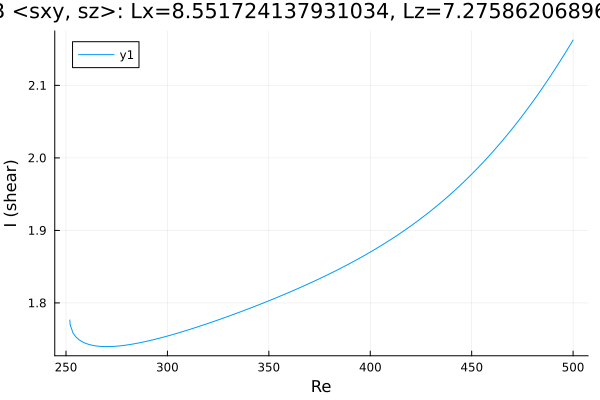

The data file committed next to this chart (first rows):
Re, shear
251.9, 1.776
251.9, 1.776
251.9, 1.776
251.9, 1.776
251.9, 1.776
251.9, 1.776
251.9, 1.776
251.9, 1.776
251.9, 1.776
251.9, 1.775
252.1, 1.77
253.5, 1.758
254.8, 1.753
256.2, 1.75
257.6, 1.747
259, 1.745
260.5, 1.743
261.9, 1.742
263.3, 1.741
264.7, 1.741
266.1, 1.74
267.5, 1.74
268.9, 1.74
270.4, 1.74
271.8, 1.74
273.2, 1.74
274.6, 1.74
276, 1.741
277.4, 1.741
278.8, 1.742
280.3, 1.742
281.7, 1.743
283.1, 1.743
284.5, 1.744
285.9, 1.745
287.3, 1.746
288.7, 1.746
290.2, 1.747
291.6, 1.748
293, 1.749
294.4, 1.75
295.8, 1.751
297.2, 1.752
298.1, 1.753
298.7, 1.753
299.1, 1.754
299.4, 1.754
299.6, 1.754
299.8, 1.754
299.8, 1.754
299.9, 1.754
300, 1.754
300, 1.754
300, 1.754
300.0, 1.754
300.0, 1.754
300, 1.754
300, 1.754
300, 1.754
300.1, 1.754
... 149 more rows
